Run: headless pygame with SDL's dummy video driver; simulated clock (each Clock.tick advances the game by its frame time, no real sleeping); random seed 0; keys injected as events and as key.get_pressed() state; no mouse input.
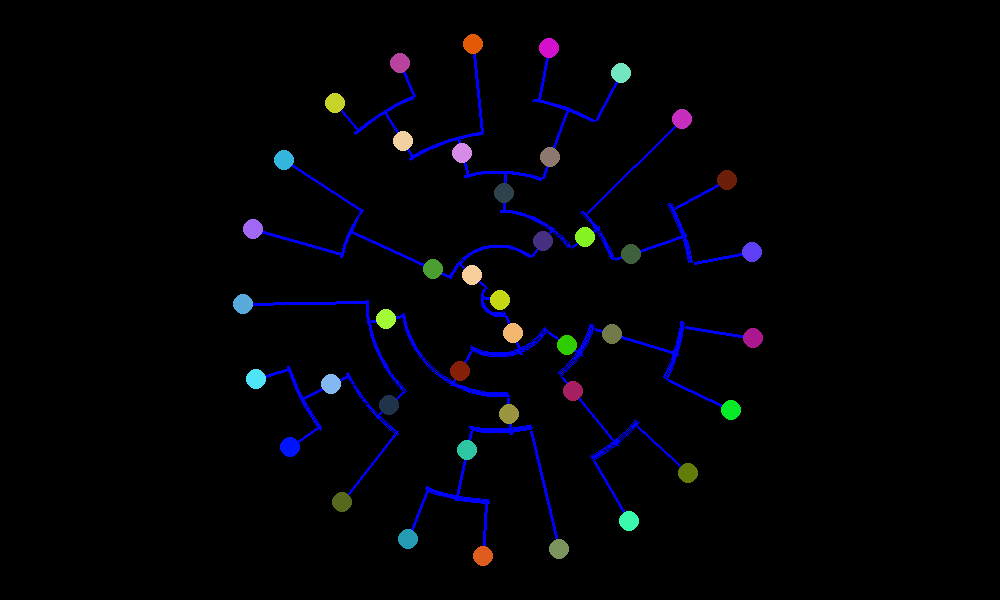
Frame 1 of 4 · flips 1–60 · no input
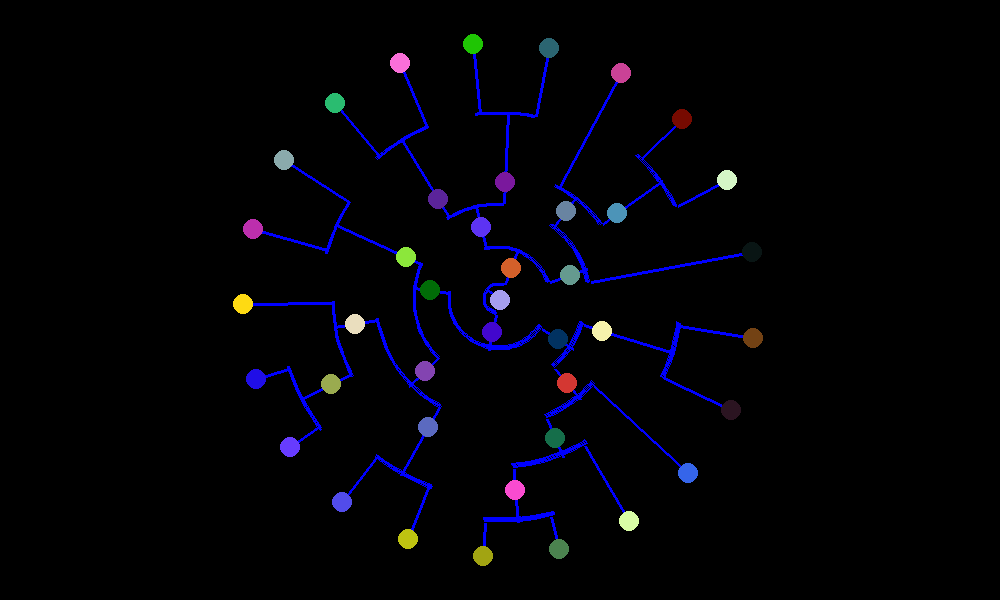
Frame 2 of 4 · flips 61–180 · tapped SPACE, RETURN · held RIGHT (→), D
Frame 3 of 4 · flips 181–300 · held DOWN (↓), S · screen unchanged from frame 2, image omitted
Frame 4 of 4 · flips 301–420 · held LEFT (←), A, UP (↑), W · screen unchanged from frame 3, image omitted

The pygame program that drew these frames:

import pygame
import math
import random
from pygame.locals import *

#setup

background_colour = (0,0,0)
(width, height) = (1000, 600)

screen = pygame.display.set_mode((width, height))#,pygame.FULLSCREEN)
screen.fill(background_colour)
pygame.display.set_caption('Clade Diagram')
pygame.font.init()

myfont = pygame.font.SysFont("monospace", 20)

clock = pygame.time.Clock()

#class for species in the diagram
class node:
	def __init__(self, parent, death_time):
		self.parent = parent
		self.death_time = death_time #at what time in history did you die off = where to draw on y axis
		self.x_pos = 0 #where should you be drawn on the x axis?
		self.circular_pos = [0,0] #stored in polar, angle, distance
		self.colour = [random.randint(0,255),random.randint(0,255),random.randint(0,255)]
		#child nodes of this node
		self.left = False
		self.right = False

#recursively build a list of the nodes in left to right order
def append_nodes(nod):
	if nod.left is not False:
		append_nodes(nod.left)

	nodes.append(nod)

	if nod.right is not False:
		append_nodes(nod.right)

def polar_cart(angle, dist):
	return [int(0.5*width + dist*math.cos(-angle)), int(0.5*height + dist*math.sin(-angle))]

def scale_time(t):
	return 280*(t - 20)/height

def reset():

	#start a binary tree
	root = node(False, 20)

	#add 20 elements to the tree at random
	for i in range(20):
		current = root
		while 1:		
			if current.left is not False:
				current = random.choice([current.left, current.right])
			else:
				death_time = current.death_time + random.randint(70,100)
				current.left = node(current, death_time)
				current.right = node(current, death_time)
				break

	#get a list of the nodes in order of position
	global nodes
	nodes = []
	append_nodes(root)

	#find the xpos for each node
	x_pos = 20
	for i in range(len(nodes)):
		nodes[i].x_pos = x_pos
		next_node = nodes[(i + 1) % len(nodes)]
		#if the boxes are not close in y direction put them close in x
		if (next_node.death_time > nodes[i].death_time + box_width or 
			next_node.death_time < nodes[i].death_time - box_width):
			x_pos += 0.8*box_width
		else:
			x_pos += 1.2*box_width
		if nodes[i].left == False:
			nodes[i].death_time = height - 20 - box_width//2

	#find the circular positions for each node
	outer_diameter = math.pi*2*280
	x_step = outer_diameter/x_pos
	for n in nodes:
		dist = scale_time(n.death_time)
		angle = math.pi*2*n.x_pos*x_step/outer_diameter
		n.circular_pos = [angle, dist]


box_width = 20
reset()

draw_circular = True
running = True
while running:
	for event in pygame.event.get():
		if event.type == pygame.QUIT:
			running = False
		elif event.type == KEYDOWN:
			if event.key == K_ESCAPE:
				running = False
			if event.key == K_SPACE:
				reset()
	       

	screen.fill(background_colour)

	if draw_circular is True:
		for n in nodes:
			if n.parent is not False:
				avg_time = (n.parent.death_time + min(n.parent.left.death_time, n.parent.right.death_time))//2
				avg_time = scale_time(avg_time)
				pygame.draw.line(screen, [0,0,255], polar_cart(n.circular_pos[0], n.circular_pos[1]), 
						polar_cart(n.circular_pos[0], avg_time), 3)
				#pygame.draw.line(screen, [0,0,255], polar_cart(n.circular_pos[0], avg_time), 
				#		polar_cart(n.parent.circular_pos[0], avg_time), 1)
				a = n.circular_pos[0]
				b = n.parent.circular_pos[0]
				if a > b:
					b = a
					a = n.parent.circular_pos[0]
				pygame.draw.arc(screen, [0,0,255], 
					[0.5*width - avg_time,0.5*height - avg_time,2*avg_time, 2*avg_time], 
					a, b + 0.02, 3)
				pygame.draw.line(screen, [0,0,255], polar_cart(n.parent.circular_pos[0], avg_time), 
						polar_cart(n.parent.circular_pos[0], n.parent.circular_pos[1]), 3)

		for n in nodes:
			pygame.draw.circle(screen, n.colour, polar_cart(n.circular_pos[0], n.circular_pos[1]), 10)

	else:
		#draw lines between boxes
		for n in nodes:
			if n.parent is not False:
				avg_time = (n.parent.death_time + min(n.parent.left.death_time, n.parent.right.death_time))//2
				pygame.draw.line(screen, [0,0,255], [n.x_pos, n.death_time], [n.x_pos, avg_time], 1)
				pygame.draw.line(screen, [0,0,255], [n.x_pos, avg_time], [n.parent.x_pos, avg_time], 1)
				pygame.draw.line(screen, [0,0,255], [n.parent.x_pos, avg_time], [n.parent.x_pos, n.parent.death_time], 1)

		#draw the boxes themselves
		for n in nodes:
			pygame.draw.polygon(screen, n.colour, 
				[[n.x_pos - box_width//2, n.death_time - box_width//2],
				[n.x_pos + box_width//2, n.death_time - box_width//2],
				[n.x_pos + box_width//2, n.death_time + box_width//2],
				[n.x_pos - box_width//2, n.death_time + box_width//2]])

	pygame.display.flip()
	
	

pygame.quit()
